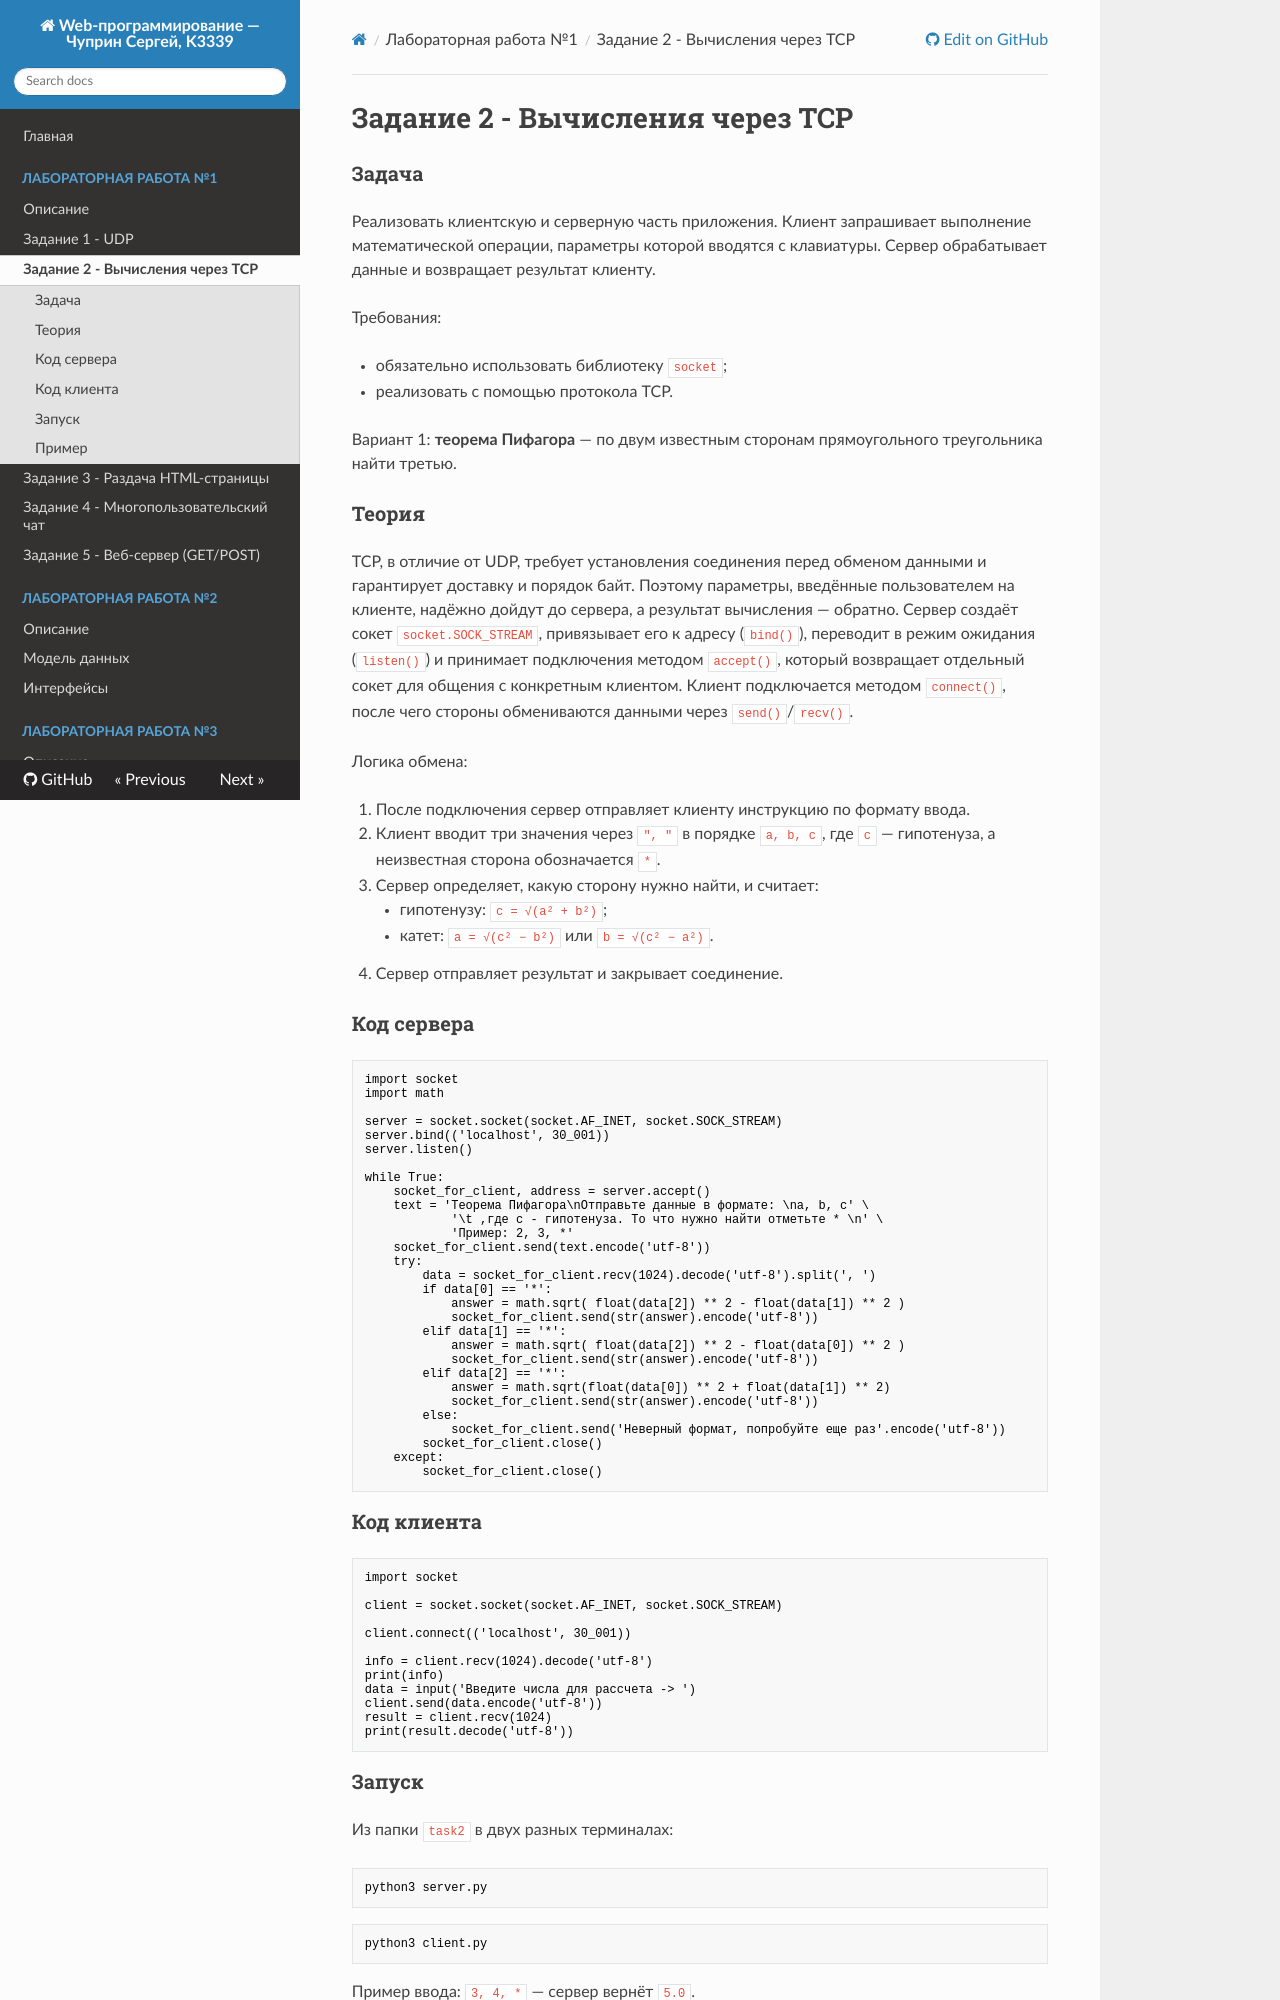

repository: Cubigator/ITMO_ICT_WebDevelopment_2026-2027 · page: lr_1/task2/index.html · generator: mkdocs

# Задание 2 - Вычисления через TCP

### Задача

Реализовать клиентскую и серверную часть приложения. Клиент запрашивает выполнение
математической операции, параметры которой вводятся с клавиатуры. Сервер обрабатывает
данные и возвращает результат клиенту.

Требования:

- обязательно использовать библиотеку `socket`;
- реализовать с помощью протокола TCP.

Вариант 1: **теорема Пифагора** — по двум известным сторонам прямоугольного треугольника
найти третью.

### Теория

TCP, в отличие от UDP, требует установления соединения перед обменом данными и
гарантирует доставку и порядок байт. Поэтому параметры, введённые пользователем
на клиенте, надёжно дойдут до сервера, а результат вычисления — обратно. Сервер создаёт сокет
`socket.SOCK_STREAM`, привязывает его к адресу (`bind()`), переводит в режим
ожидания (`listen()`) и принимает подключения методом `accept()`, который возвращает
отдельный сокет для общения с конкретным клиентом. Клиент подключается методом
`connect()`, после чего стороны обмениваются данными через `send()`/`recv()`.

Логика обмена:

1. После подключения сервер отправляет клиенту инструкцию по формату ввода.
2. Клиент вводит три значения через `", "` в порядке `a, b, c`, где `c` — гипотенуза,
   а неизвестная сторона обозначается `*`.
3. Сервер определяет, какую сторону нужно найти, и считает:
    - гипотенузу: `c = √(a² + b²)`;
    - катет: `a = √(c² − b²)` или `b = √(c² − a²)`.
4. Сервер отправляет результат и закрывает соединение.

### Код сервера

```python
import socket
import math

server = socket.socket(socket.AF_INET, socket.SOCK_STREAM)
server.bind(('localhost', 30_001))
server.listen()

while True:
    socket_for_client, address = server.accept()
    text = 'Теорема Пифагора\nОтправьте данные в формате: \na, b, c' \
            '\t ,где c - гипотенуза. То что нужно найти отметьте * \n' \
            'Пример: 2, 3, *'
    socket_for_client.send(text.encode('utf-8'))
    try:
        data = socket_for_client.recv(1024).decode('utf-8').split(', ')
        if data[0] == '*':
            answer = math.sqrt( float(data[2]) ** 2 - float(data[1]) ** 2 )
            socket_for_client.send(str(answer).encode('utf-8'))
        elif data[1] == '*':
            answer = math.sqrt( float(data[2]) ** 2 - float(data[0]) ** 2 )
            socket_for_client.send(str(answer).encode('utf-8'))
        elif data[2] == '*':
            answer = math.sqrt(float(data[0]) ** 2 + float(data[1]) ** 2)
            socket_for_client.send(str(answer).encode('utf-8'))
        else:
            socket_for_client.send('Неверный формат, попробуйте еще раз'.encode('utf-8'))
        socket_for_client.close()
    except:
        socket_for_client.close()
```
